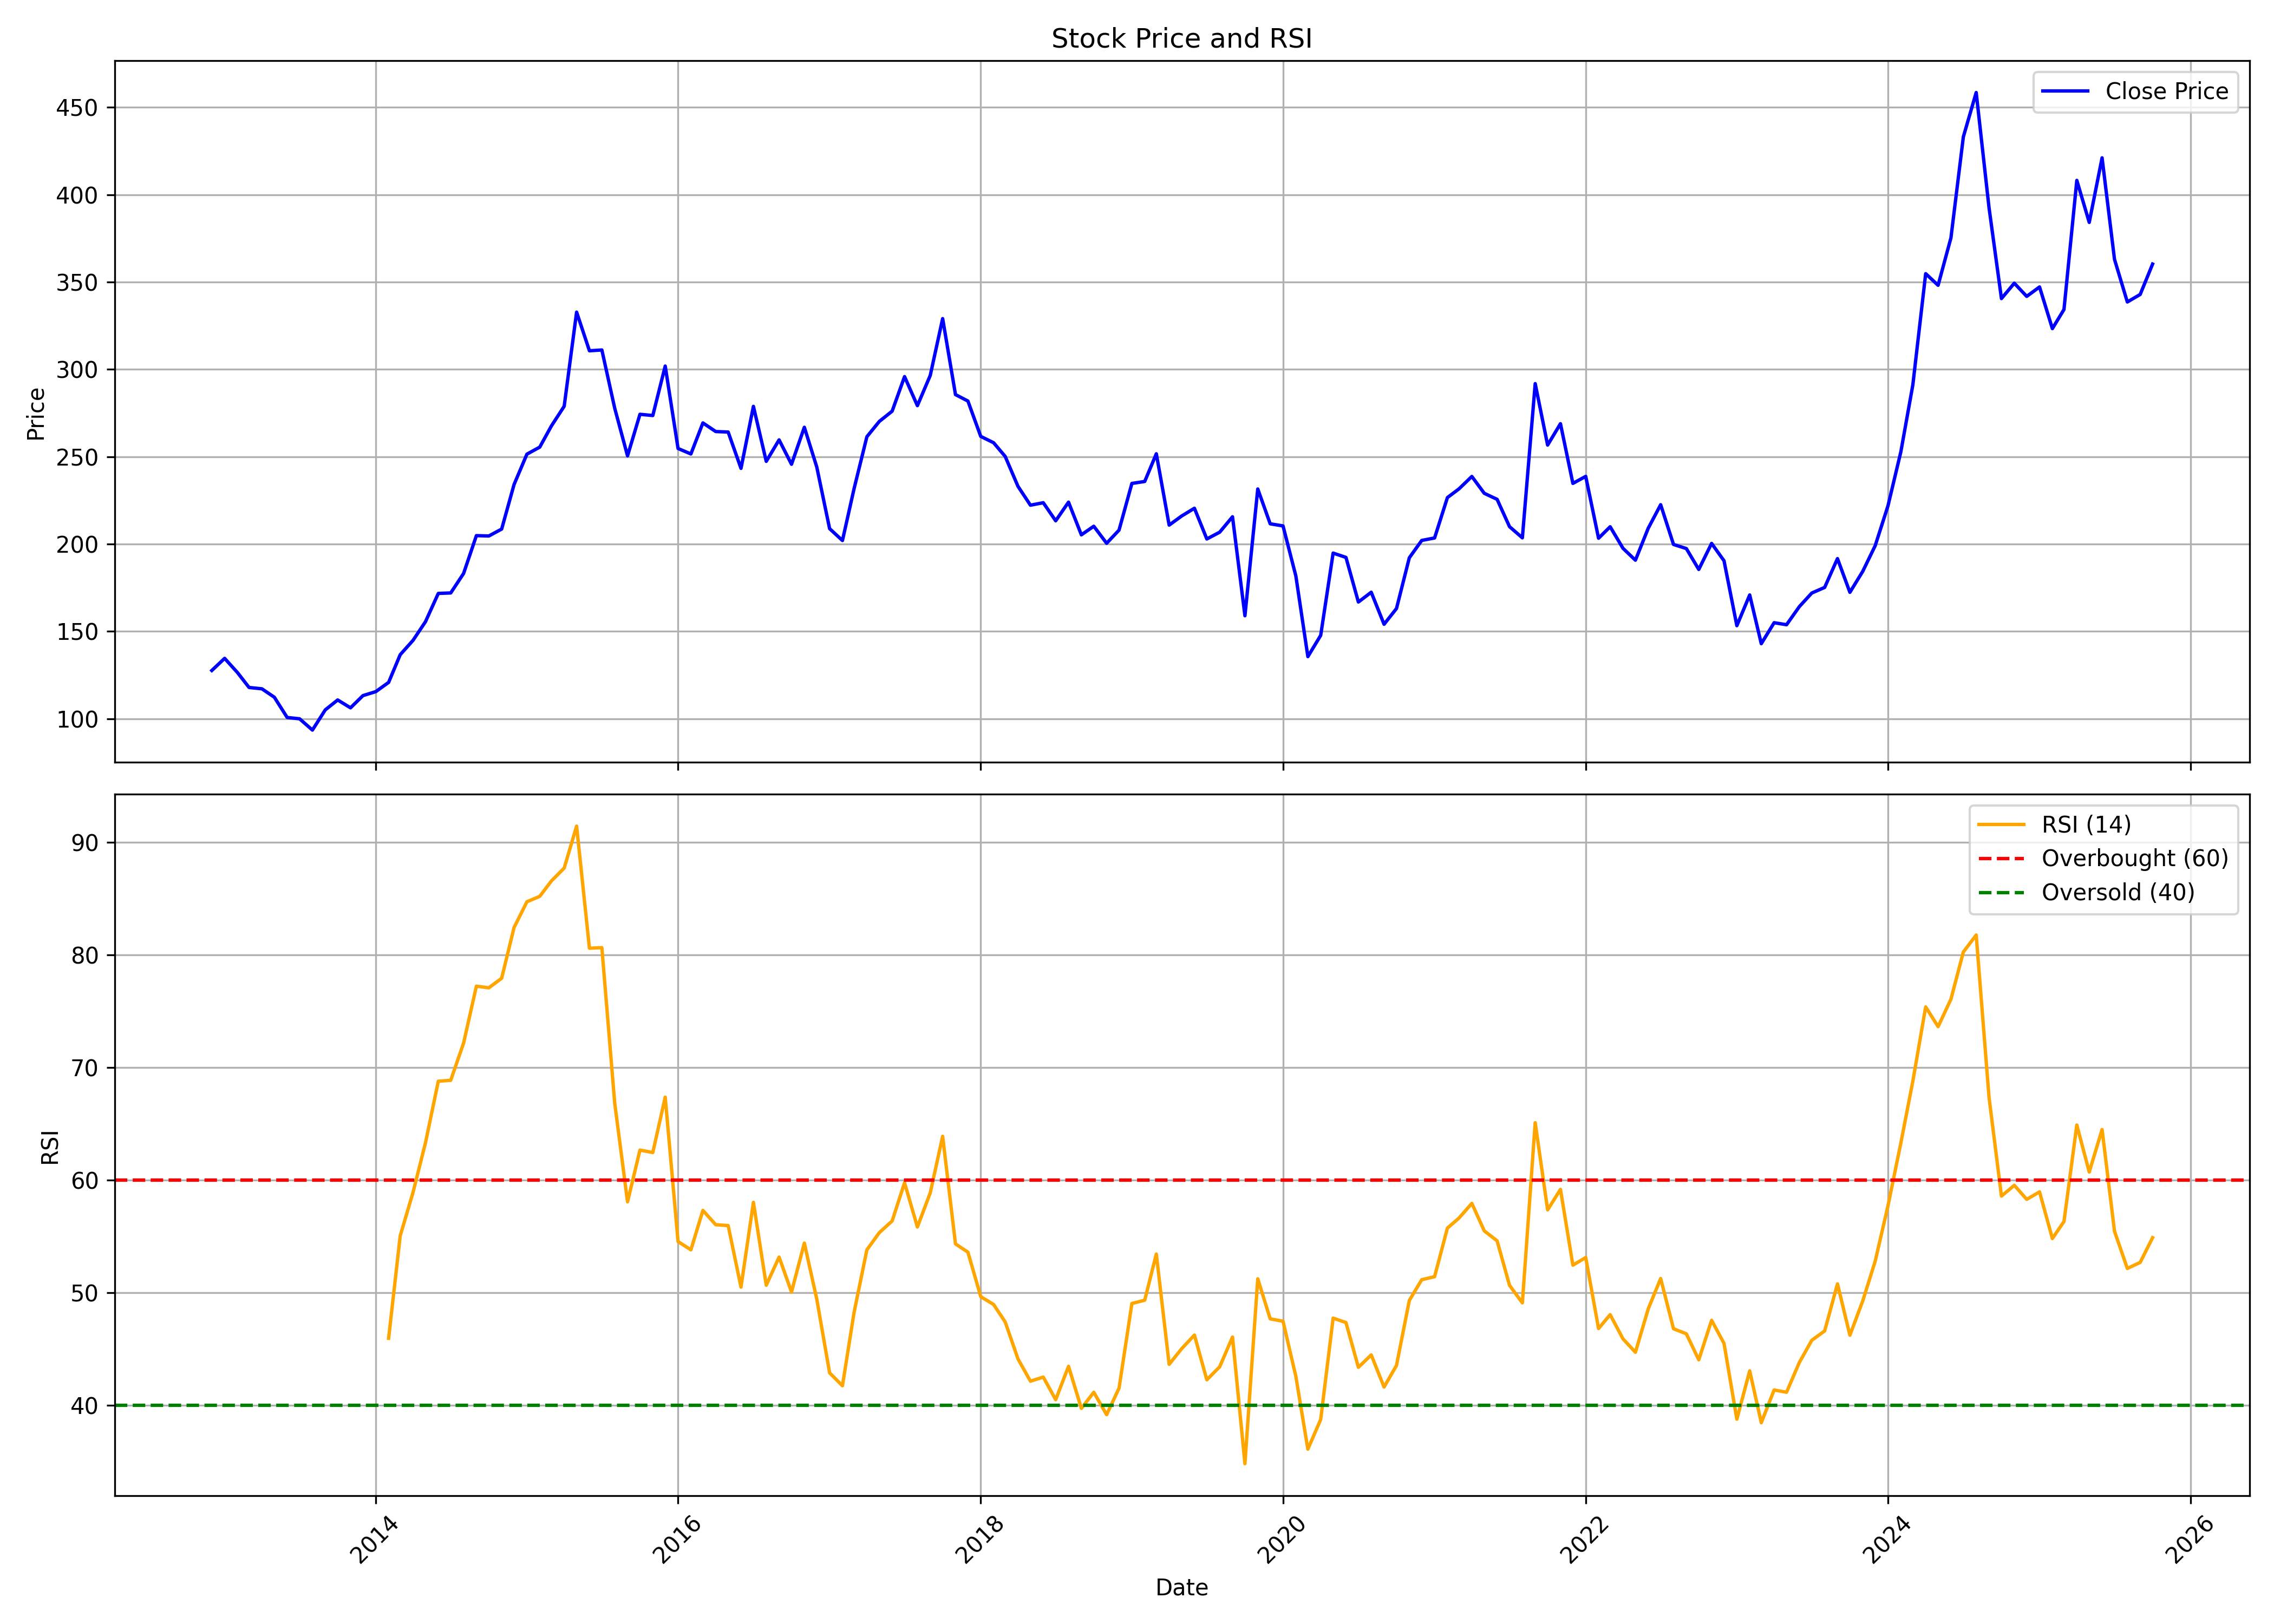

Data behind this chart, as committed beside it:
, date, symbol, open, high, low, close, volume, rsi
0, 2012-12-01, INDUSTOWER, 131.8, 132.4, 124.1, 127.7, 41372883, 
1, 2013-01-01, INDUSTOWER, 128.3, 142.3, 127.8, 134.6, 34492989, 
2, 2013-02-01, INDUSTOWER, 133.3, 139.6, 115.7, 126.5, 13785234, 
3, 2013-03-01, INDUSTOWER, 119.3, 130.5, 109.9, 117.9, 13948666, 
4, 2013-04-01, INDUSTOWER, 116.6, 122.6, 104.9, 117.2, 10712579, 
5, 2013-05-01, INDUSTOWER, 117.2, 118.1, 109.4, 112.4, 2003870, 
6, 2013-06-01, INDUSTOWER, 110.8, 113.7, 91.87, 100.8, 6330896, 
7, 2013-07-01, INDUSTOWER, 100.8, 107.4, 95.26, 100, 5059256, 
8, 2013-08-01, INDUSTOWER, 98.99, 103.4, 85.01, 93.55, 6170320, 
9, 2013-09-01, INDUSTOWER, 93.55, 114.3, 90.09, 105.1, 9471715, 
10, 2013-10-01, INDUSTOWER, 104.2, 113.6, 101, 110.8, 7237563, 
11, 2013-11-01, INDUSTOWER, 107.9, 115.6, 101.7, 106.3, 5109706, 
12, 2013-12-01, INDUSTOWER, 106.2, 127.6, 105.5, 113.3, 12850873, 
13, 2014-01-01, INDUSTOWER, 113.9, 121, 108.6, 115.6, 12137854, 
14, 2014-02-01, INDUSTOWER, 115.6, 122.2, 109.1, 120.8, 18757530, 45.95
15, 2014-03-01, INDUSTOWER, 119.1, 144.5, 119.1, 136.7, 30020102, 55.06
16, 2014-04-01, INDUSTOWER, 135.8, 146.8, 128.8, 144.9, 16022557, 58.93
17, 2014-05-01, INDUSTOWER, 144.9, 166.1, 136.1, 155.6, 13356548, 63.33
18, 2014-06-01, INDUSTOWER, 156.2, 180.1, 154.6, 171.8, 12669829, 68.8
19, 2014-07-01, INDUSTOWER, 172.2, 184.7, 165.5, 172, 11215092, 68.88
20, 2014-08-01, INDUSTOWER, 179.2, 192.4, 169, 183.2, 34845461, 72.18
21, 2014-09-01, INDUSTOWER, 182.8, 223.8, 182.8, 204.9, 33698006, 77.24
22, 2014-10-01, INDUSTOWER, 205.1, 210.2, 191.3, 204.6, 14150787, 77.1
23, 2014-11-01, INDUSTOWER, 203, 216.7, 190.4, 208.6, 24236996, 77.94
24, 2014-12-01, INDUSTOWER, 207.4, 258.5, 193.4, 234.1, 30620681, 82.46
25, 2015-01-01, INDUSTOWER, 231.8, 268.9, 229.2, 251.5, 19022625, 84.74
26, 2015-02-01, INDUSTOWER, 257, 267.6, 235.3, 255.5, 63906709, 85.22
27, 2015-03-01, INDUSTOWER, 255.7, 277.5, 247.1, 267.6, 50192712, 86.59
28, 2015-04-01, INDUSTOWER, 268.9, 293.3, 247.1, 278.9, 44012634, 87.73
29, 2015-05-01, INDUSTOWER, 278.9, 341, 253.3, 332.8, 113161064, 91.47
30, 2015-06-01, INDUSTOWER, 321.2, 338.4, 287.8, 310.7, 45622276, 80.61
31, 2015-07-01, INDUSTOWER, 315.3, 337.1, 283.6, 311.1, 33715745, 80.66
32, 2015-08-01, INDUSTOWER, 312, 347.3, 254.5, 277.8, 39266654, 66.86
33, 2015-09-01, INDUSTOWER, 282.1, 302.5, 240.7, 250.5, 48770043, 58.08
34, 2015-10-01, INDUSTOWER, 256, 308, 253.9, 274.3, 44642104, 62.68
35, 2015-11-01, INDUSTOWER, 275, 290, 258.8, 273.6, 31026031, 62.46
36, 2015-12-01, INDUSTOWER, 274.2, 307.8, 271.6, 301.9, 35284128, 67.38
37, 2016-01-01, INDUSTOWER, 301.8, 306.1, 246.7, 254.7, 38681112, 54.55
38, 2016-02-01, INDUSTOWER, 259.3, 277.8, 243.4, 251.6, 42779465, 53.82
39, 2016-03-01, INDUSTOWER, 248.4, 277.9, 248.4, 269.4, 38626730, 57.32
40, 2016-04-01, INDUSTOWER, 268.6, 289.1, 254.9, 264.4, 38051467, 56.05
41, 2016-05-01, INDUSTOWER, 264.5, 280, 257.2, 264.1, 34531847, 55.97
42, 2016-06-01, INDUSTOWER, 264.4, 272.7, 212.6, 243.3, 72509248, 50.5
43, 2016-07-01, INDUSTOWER, 243.4, 291.8, 240, 278.9, 33135995, 58.04
44, 2016-08-01, INDUSTOWER, 279.8, 288.1, 237, 247.4, 41471269, 50.67
45, 2016-09-01, INDUSTOWER, 247, 275.7, 240.5, 259.7, 37931802, 53.17
46, 2016-10-01, INDUSTOWER, 262.3, 273.6, 244, 245.7, 45483302, 50.07
47, 2016-11-01, INDUSTOWER, 250.7, 279.5, 231, 266.9, 41671062, 54.41
48, 2016-12-01, INDUSTOWER, 266.4, 281.5, 230.5, 244.1, 40807812, 49.44
49, 2017-01-01, INDUSTOWER, 245.2, 256.6, 201, 208.8, 40232199, 42.89
50, 2017-02-01, INDUSTOWER, 208.3, 233, 200.3, 202.1, 94619343, 41.74
51, 2017-03-01, INDUSTOWER, 202.6, 242.3, 202.6, 231.7, 86048928, 48.24
52, 2017-04-01, INDUSTOWER, 240.2, 278.3, 235, 261.4, 55375811, 53.82
53, 2017-05-01, INDUSTOWER, 261.4, 292.3, 257.5, 270.2, 55532077, 55.34
54, 2017-06-01, INDUSTOWER, 272.8, 287.4, 271.8, 276.1, 43328501, 56.38
55, 2017-07-01, INDUSTOWER, 276, 313.3, 276, 295.9, 48009314, 59.78
56, 2017-08-01, INDUSTOWER, 298.7, 304.3, 273.2, 279.3, 62289810, 55.84
57, 2017-09-01, INDUSTOWER, 280.1, 306.4, 270.7, 296.5, 53649873, 58.87
58, 2017-10-01, INDUSTOWER, 296.5, 359.3, 295.9, 329.1, 96787215, 63.9
59, 2017-11-01, INDUSTOWER, 331.9, 336.4, 277.7, 285.6, 222470856, 54.34
... 95 more rows
